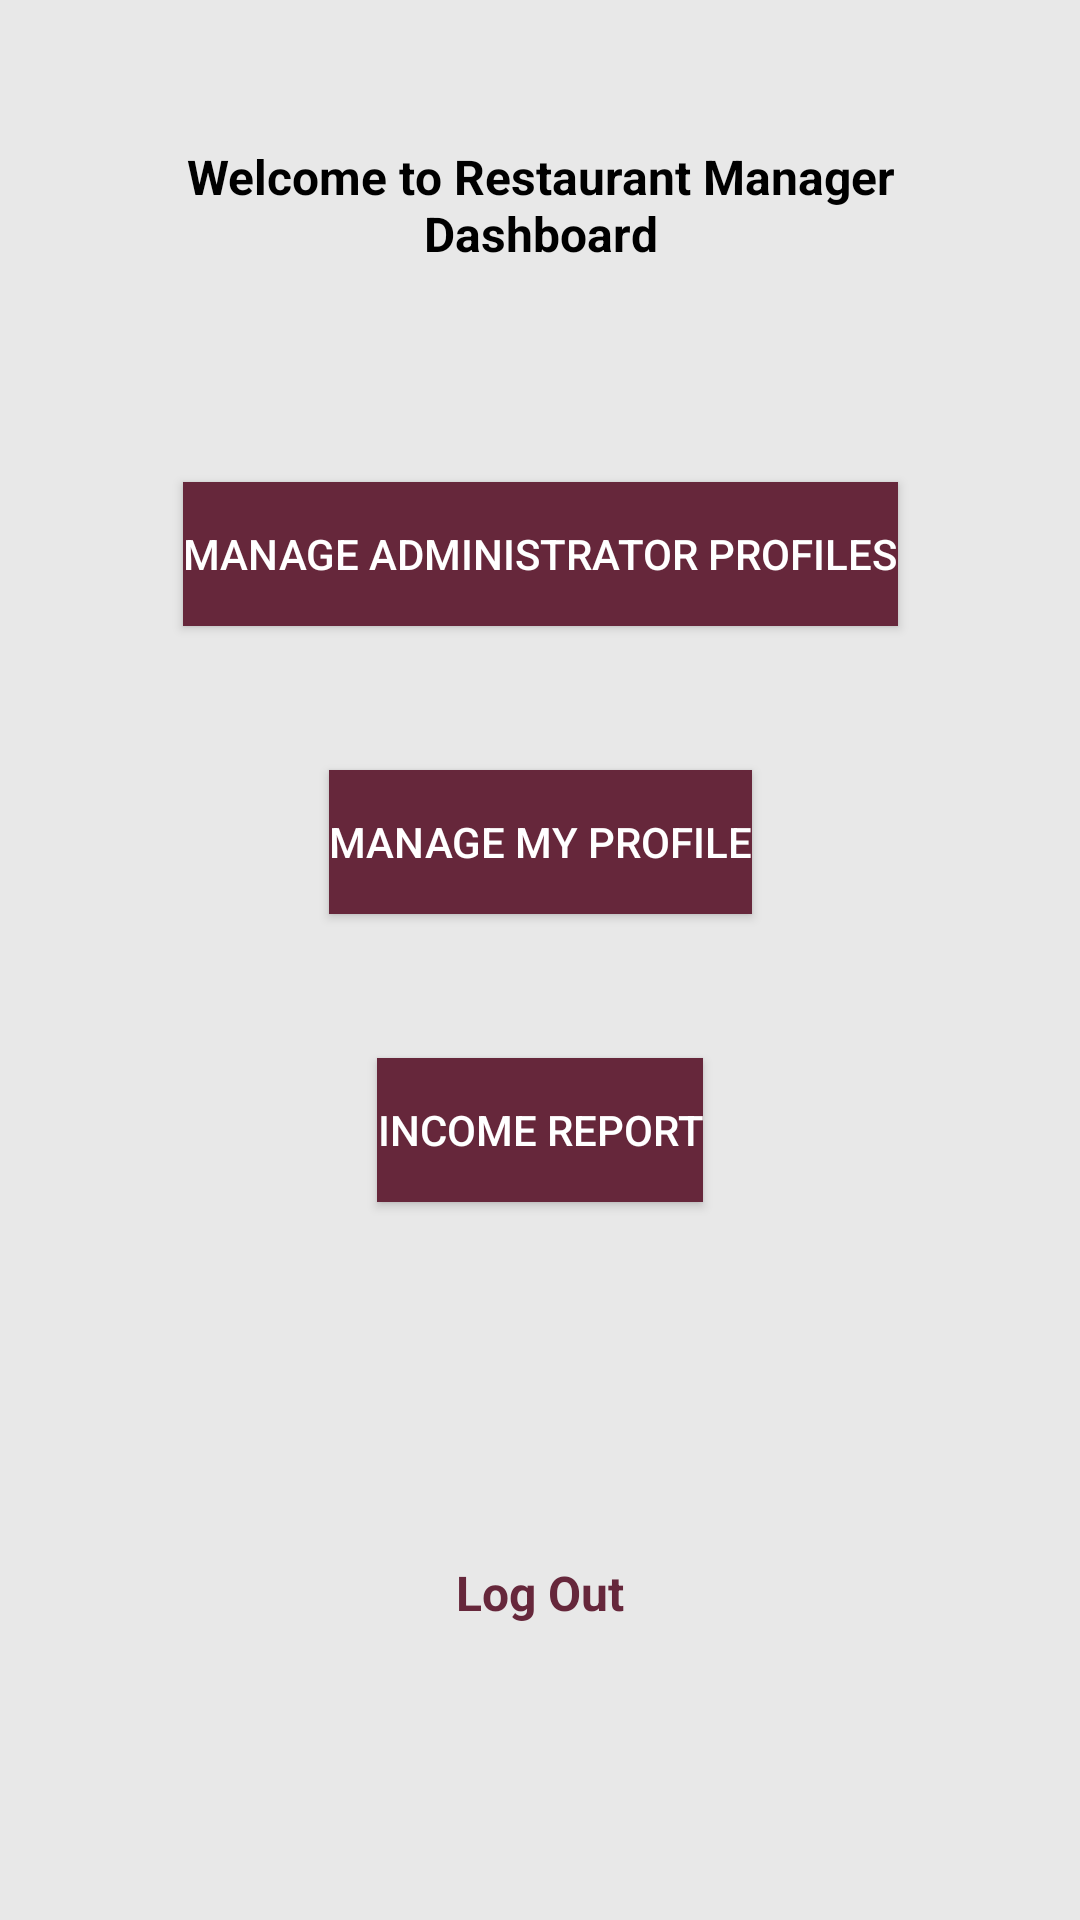

The Android layout XML behind this screen, and the referenced resources:
<!-- AndroidManifest.xml: application theme Theme.Ficurred -->
<!-- res/layout/activity_manager_dashboard.xml -->
<?xml version="1.0" encoding="utf-8"?>
<androidx.constraintlayout.widget.ConstraintLayout xmlns:android="http://schemas.android.com/apk/res/android"
    xmlns:app="http://schemas.android.com/apk/res-auto"
    xmlns:tools="http://schemas.android.com/tools"
    android:layout_width="match_parent"
    android:layout_height="match_parent"
    android:background="@color/background_color"
    tools:context=".ManagerDashboard">

    <TextView
        android:id="@+id/textView11"
        android:layout_width="0dp"
        android:layout_height="wrap_content"
        android:layout_marginStart="24dp"
        android:layout_marginTop="48dp"
        android:layout_marginEnd="24dp"
        android:text="@string/greet1"
        android:textAlignment="center"
        android:textColor="@color/black"
        android:textSize="16sp"
        android:textStyle="bold"
        app:layout_constraintEnd_toEndOf="parent"
        app:layout_constraintStart_toStartOf="parent"
        app:layout_constraintTop_toTopOf="parent" />

    <Button
        android:id="@+id/button2"
        android:layout_width="wrap_content"
        android:layout_height="wrap_content"
        android:layout_marginStart="140dp"
        android:layout_marginTop="72dp"
        android:layout_marginEnd="140dp"
        android:background="@color/theme_color"
        android:onClick="redirectToAdminProfiles"
        android:text="@string/manager_op1"
        android:textColor="@color/white"
        android:textSize="14sp"
        app:layout_constraintEnd_toEndOf="parent"
        app:layout_constraintStart_toStartOf="parent"
        app:layout_constraintTop_toBottomOf="@+id/textView11" />

    <Button
        android:id="@+id/button3"
        android:layout_width="wrap_content"
        android:layout_height="wrap_content"
        android:layout_marginStart="140dp"
        android:layout_marginTop="48dp"
        android:layout_marginEnd="140dp"
        android:background="@color/theme_color"
        android:onClick="redirectToManageProfiles"
        android:text="@string/manager_op2"
        android:textColor="@color/white"
        app:layout_constraintEnd_toEndOf="parent"
        app:layout_constraintStart_toStartOf="parent"
        app:layout_constraintTop_toBottomOf="@+id/button2" />

    <Button
        android:id="@+id/button4"
        android:layout_width="wrap_content"
        android:layout_height="wrap_content"
        android:layout_marginStart="140dp"
        android:layout_marginTop="48dp"
        android:layout_marginEnd="140dp"
        android:background="@color/theme_color"
        android:onClick="redirectToIncomeReport"
        android:text="@string/manager_op3"
        android:textColor="@color/white"
        app:layout_constraintEnd_toEndOf="parent"
        app:layout_constraintStart_toStartOf="parent"
        app:layout_constraintTop_toBottomOf="@+id/button3" />

    <TextView
        android:id="@+id/textView12"
        android:layout_width="wrap_content"
        android:layout_height="wrap_content"
        android:layout_marginStart="140dp"
        android:layout_marginEnd="140dp"
        android:layout_marginBottom="72dp"
        android:minHeight="48dp"
        android:onClick="logOut"
        android:text="@string/log_out"
        android:textAlignment="center"
        android:textColor="@color/theme_color"
        android:textSize="16sp"
        android:textStyle="bold"
        app:layout_constraintBottom_toBottomOf="parent"
        app:layout_constraintEnd_toEndOf="parent"
        app:layout_constraintStart_toStartOf="parent" />
</androidx.constraintlayout.widget.ConstraintLayout>
<!-- resources referenced by this layout -->
<resources>
  <color name="background_color">#e8e8e8</color>
  <color name="black">#FF000000</color>
  <color name="theme_color">#66273b</color>
  <color name="white">#FFFFFFFF</color>
  <string name="greet1">Welcome to Restaurant Manager Dashboard</string>
  <string name="log_out">Log Out</string>
  <string name="manager_op1">Manage Administrator Profiles</string>
  <string name="manager_op2">Manage My Profile</string>
  <string name="manager_op3">Income Report</string>
  <style name="Theme.Ficurred" parent="Theme.MaterialComponents.DayNight.DarkActionBar">
          
          <item name="colorPrimary">@color/theme_color</item>
          <item name="colorPrimaryVariant">@color/theme_color</item>
          <item name="colorOnPrimary">@color/background_color</item>
          
          <item name="colorSecondary">@color/teal_200</item>
          <item name="colorSecondaryVariant">@color/teal_700</item>
          <item name="colorOnSecondary">@color/black</item>
          
          <item name="android:statusBarColor" tools:targetApi="l">?attr/colorPrimaryVariant</item>
          
      </style>
  <color name="teal_200">#FF03DAC5</color>
  <color name="teal_700">#FF018786</color>
</resources>
